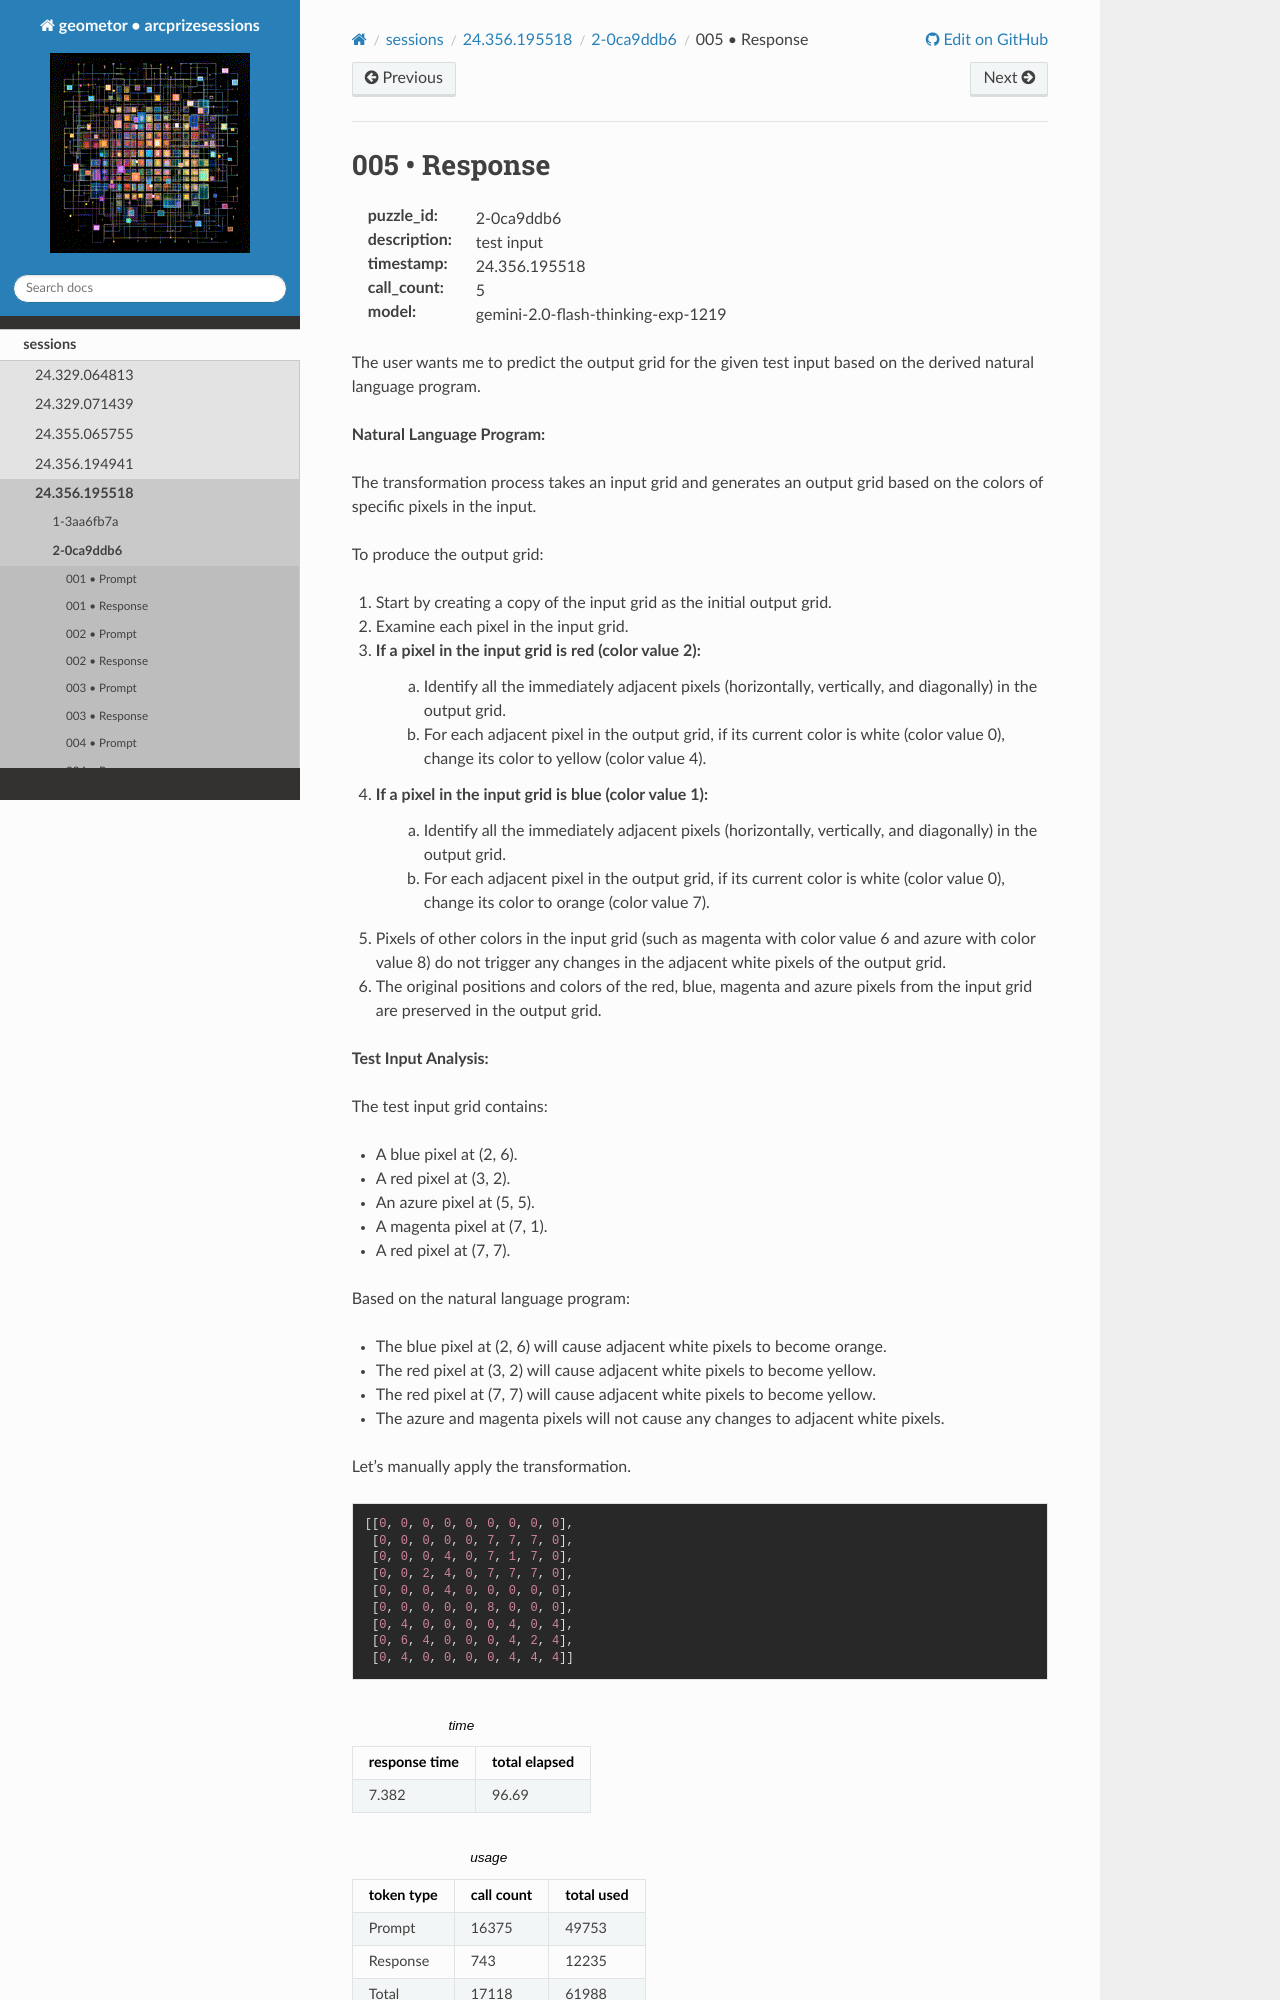

repository: geometor/arcprizesessions · page: sessions/24.356.195518/2-0ca9ddb6/005-response/index.html · generator: sphinx

005 • Response
==============

:puzzle_id: 2-0ca9ddb6
:description: test input
:timestamp: 24.356.195518
:call_count: 5

:model: gemini-2.0-flash-thinking-exp-1219






The user wants me to predict the output grid for the given test input based on the derived natural language program.

**Natural Language Program:**

The transformation process takes an input grid and generates an output grid based on the colors of specific pixels in the input.

To produce the output grid:


#. Start by creating a copy of the input grid as the initial output grid.
#. Examine each pixel in the input grid.
#. If a pixel in the input grid is red (color value 2):
    a. Identify all the immediately adjacent pixels (horizontally, vertically, and diagonally) in the output grid.
    b. For each adjacent pixel in the output grid, if its current color is white (color value 0), change its color to yellow (color value 4).
#. If a pixel in the input grid is blue (color value 1):
    a. Identify all the immediately adjacent pixels (horizontally, vertically, and diagonally) in the output grid.
    b. For each adjacent pixel in the output grid, if its current color is white (color value 0), change its color to orange (color value 7).
#. Pixels of other colors in the input grid (such as magenta with color value 6 and azure with color value 8) do not trigger any changes in the adjacent white pixels of the output grid.
#. The original positions and colors of the red, blue, magenta and azure pixels from the input grid are preserved in the output grid.

**Test Input Analysis:**

The test input grid contains:


* A blue pixel at (2, 6).
* A red pixel at (3, 2).
* An azure pixel at (5, 5).
* A magenta pixel at (7, 1).
* A red pixel at (7, 7).

Based on the natural language program:


* The blue pixel at (2, 6) will cause adjacent white pixels to become orange.
* The red pixel at (3, 2) will cause adjacent white pixels to become yellow.
* The red pixel at (7, 7) will cause adjacent white pixels to become yellow.
* The azure and magenta pixels will not cause any changes to adjacent white pixels.

Let's manually apply the transformation.






.. code-block:: json

   [[0, 0, 0, 0, 0, 0, 0, 0, 0],
    [0, 0, 0, 0, 0, 7, 7, 7, 0],
    [0, 0, 0, 4, 0, 7, 1, 7, 0],
    [0, 0, 2, 4, 0, 7, 7, 7, 0],
    [0, 0, 0, 4, 0, 0, 0, 0, 0],
    [0, 0, 0, 0, 0, 8, 0, 0, 0],
    [0, 4, 0, 0, 0, 0, 4, 0, 4],
    [0, 6, 4, 0, 0, 0, 4, 2, 4],
    [0, 4, 0, 0, 0, 0, 4, 4, 4]]
